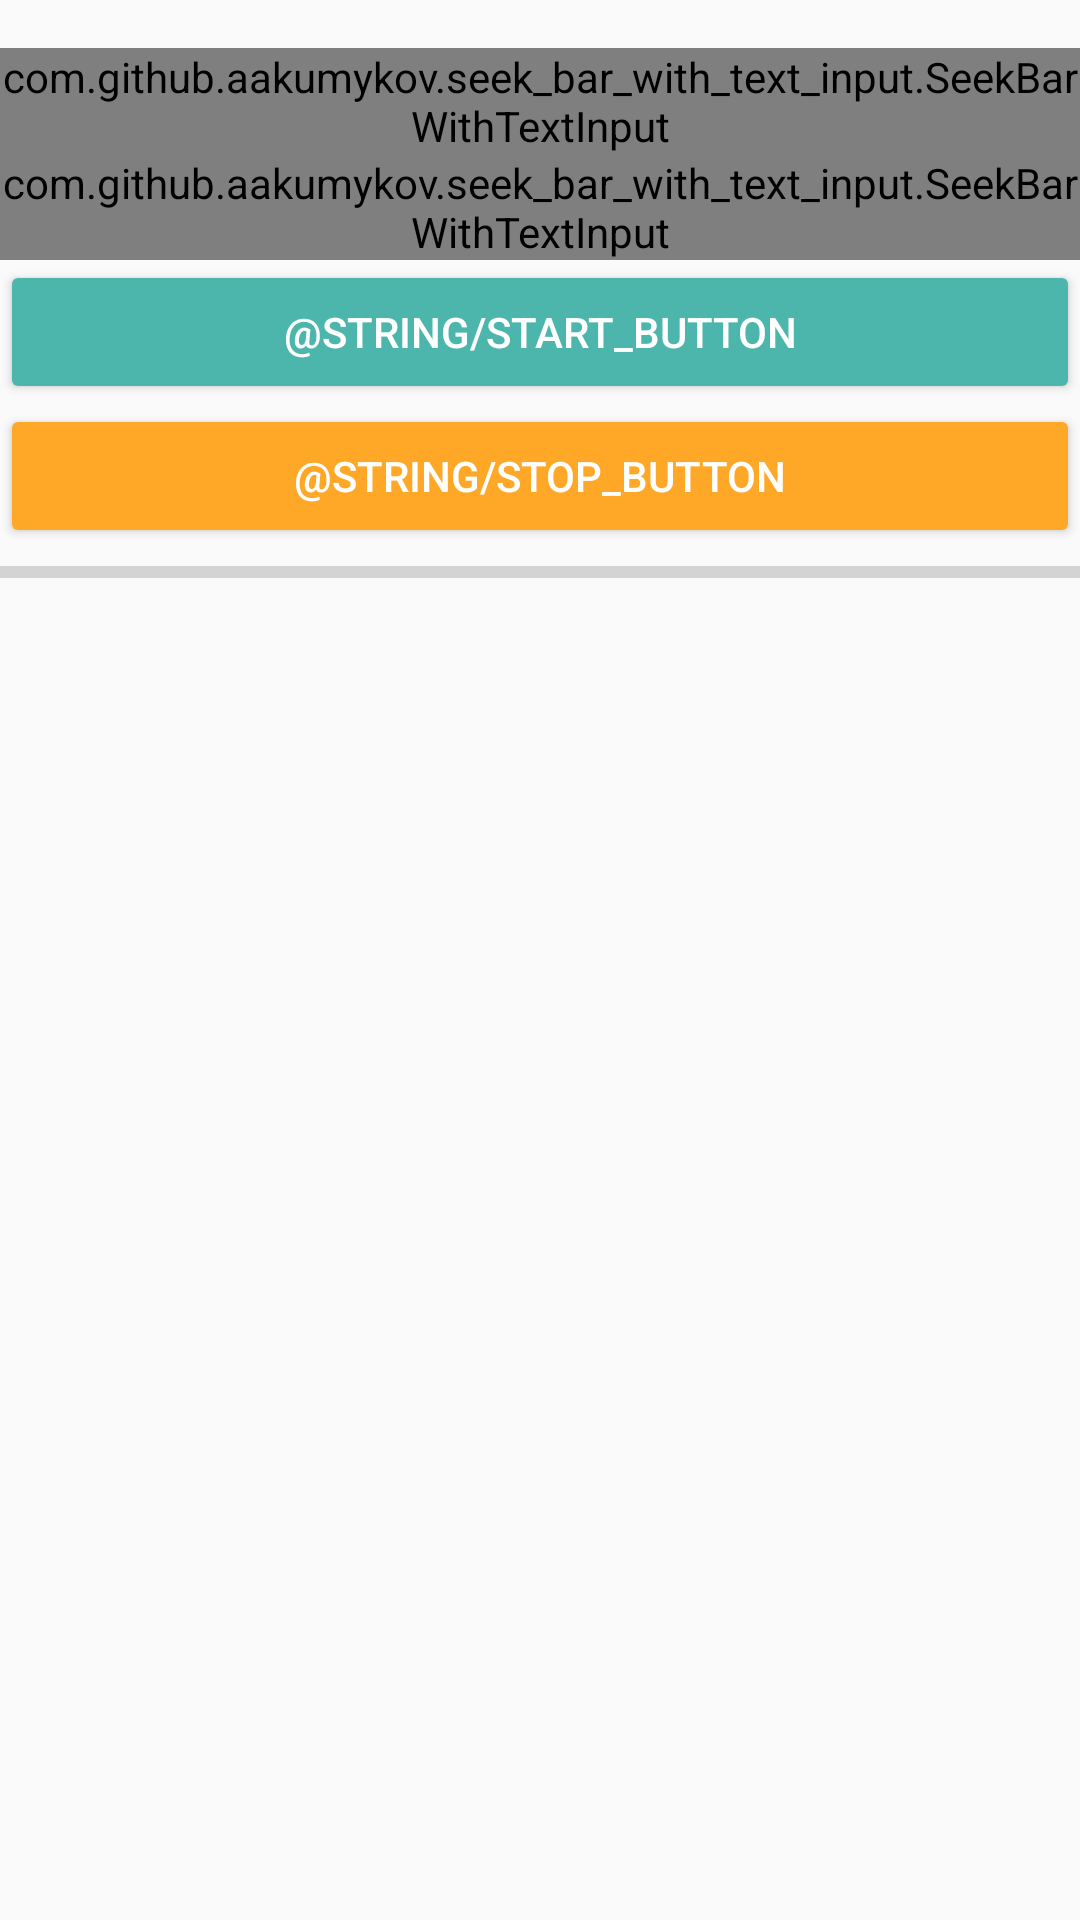

Write the Android layout XML for this screen, with the resource values it uses.
<!-- AndroidManifest.xml: application theme Theme.Copy_between_streams_with_speed -->
<!-- res/layout/activity_demo.xml -->
<?xml version="1.0" encoding="utf-8"?>
<LinearLayout xmlns:android="http://schemas.android.com/apk/res/android"
    xmlns:app="http://schemas.android.com/apk/res-auto"
    xmlns:tools="http://schemas.android.com/tools"
    android:orientation="vertical"
    android:layout_width="match_parent"
    android:layout_height="match_parent"
    android:id="@+id/main">

    <com.github.aakumykov.seek_bar_with_text_input.SeekBarWithTextInput
        android:id="@+id/sizeSeekBar"
        android:layout_width="match_parent"
        android:layout_height="wrap_content"
        android:layout_marginTop="16dp"
        android:layout_weight="0"
        app:max="12000000"
        app:progress="1" />

    <com.github.aakumykov.seek_bar_with_text_input.SeekBarWithTextInput
        android:id="@+id/speedSeekBar"
        android:layout_width="match_parent"
        android:layout_height="wrap_content"
        android:layout_weight="0"
        app:max="12000000"
        app:progress="1" />

    <Button
        android:id="@+id/startButton"
        android:layout_width="match_parent"
        android:layout_height="wrap_content"
        android:layout_weight="0"
        android:backgroundTint="#4DB6AC"
        android:textColor="@color/white"
        android:text="@string/start_button" />

    <Button
        android:id="@+id/stopButton"
        android:layout_width="match_parent"
        android:layout_height="wrap_content"
        android:layout_weight="0"
        android:backgroundTint="#FFA726"
        android:textColor="@color/white"
        android:text="@string/stop_button" />

    <ProgressBar
        android:id="@+id/progressBar"
        android:layout_width="match_parent"
        android:layout_height="wrap_content"
        android:indeterminate="false"
        android:max="100"
        style="@style/Widget.AppCompat.ProgressBar.Horizontal"
        />

    <ScrollView
        android:layout_width="match_parent"
        android:layout_height="wrap_content"
        android:layout_weight="0">
        <TextView
            android:id="@+id/errorView"
            android:layout_width="match_parent"
            android:layout_height="wrap_content"
            android:textColor="@color/error"
            tools:text="Сообщение об ошибке" />
    </ScrollView>

    <ScrollView
        android:layout_width="match_parent"
        android:layout_height="wrap_content"
        android:layout_weight="0">
        <TextView
            android:id="@+id/infoView"
            android:layout_width="match_parent"
            android:layout_height="wrap_content"
            tools:text="Информационное табло" />
    </ScrollView>

</LinearLayout>
<!-- resources referenced by this layout -->
<resources>
  <color name="error">#C2185B</color>
  <color name="white">#FFFFFFFF</color>
  <style name="Theme.Copy_between_streams_with_speed" parent="Base.Theme.Copy_between_streams_with_speed" />
  <style name="Base.Theme.Copy_between_streams_with_speed" parent="Theme.AppCompat.DayNight">
          
          
      </style>
</resources>
